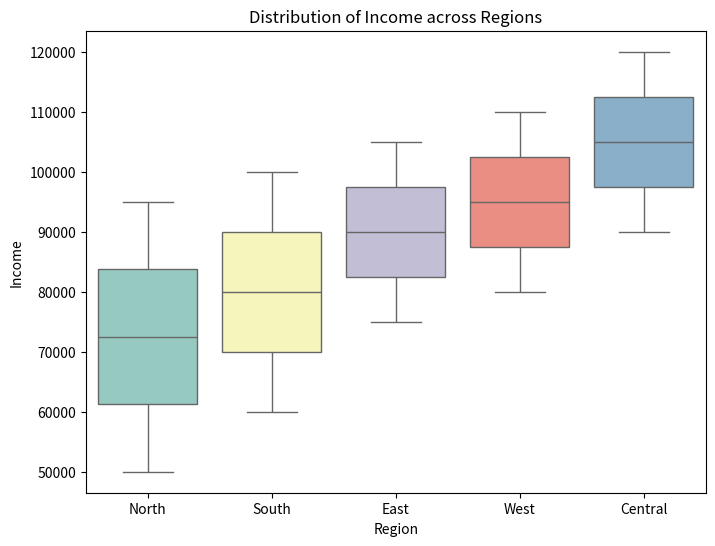

Here is the Python script that generated this plot:
import pandas as pd
import seaborn as sns
import matplotlib.pyplot as plt

# Sample dataset with regions and income
data = {
    'Region': ['North', 'South', 'East', 'West', 'Central', 'North', 'South', 'East', 'West', 'Central'],
    'Income': [50000, 60000, 75000, 80000, 90000, 95000, 100000, 105000, 110000, 120000]
}

df = pd.DataFrame(data)

# Create a box plot
plt.figure(figsize=(8, 6))
sns.boxplot(x='Region', y='Income', data=df, palette='Set3')

plt.title('Distribution of Income across Regions')
plt.show()
